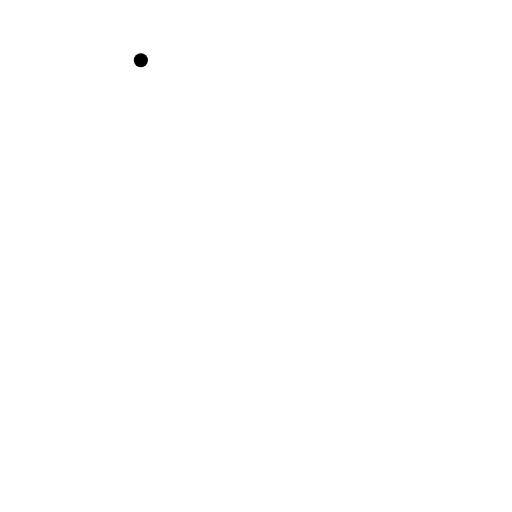
t = 0.00 s
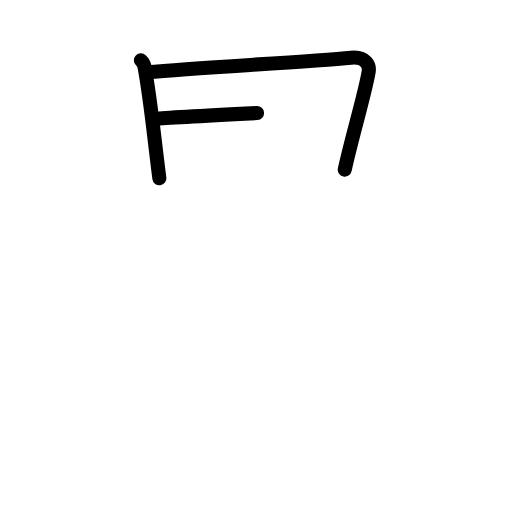
t = 2.50 s
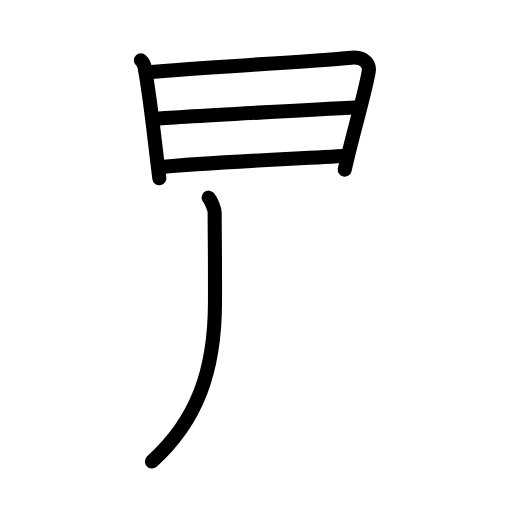
t = 4.83 s
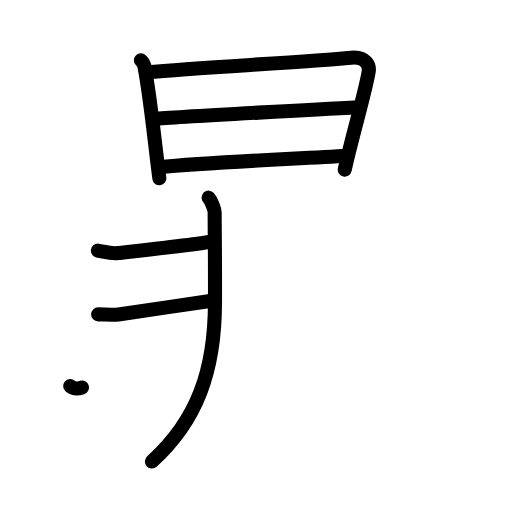
t = 7.25 s
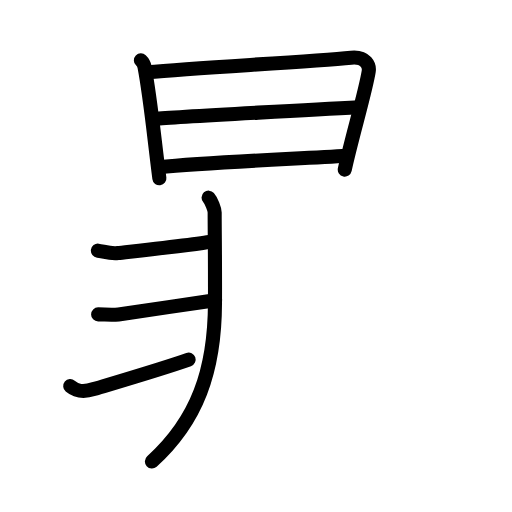
t = 7.75 s
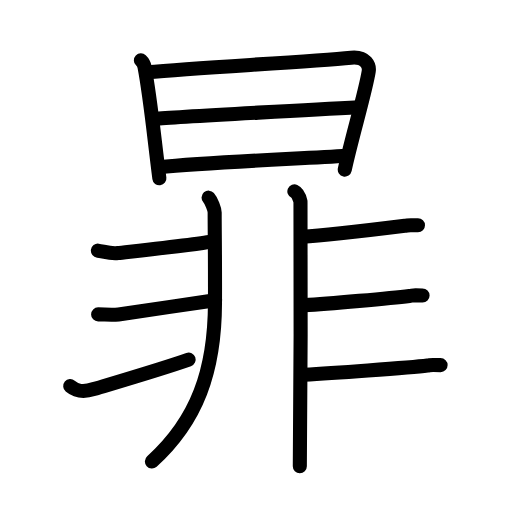
t = 12.00 s

The animated SVG that drew these frames (rendered in a browser with its animation timeline set to each time). Animation: 35 SMIL elements (animate=35); one cycle of 12.00 s.

<?xml version="1.0" encoding="UTF-8"?>
<!--
AniKanjiVG is licensed by CC-BY-SA Paul C. Sommerhoff (https://bitbucket.org/sommerhoff/anikanjivg).
AniKanjiVG uses KanjiVG which is licensed by CC-BY-SA Ulrich Apel (http://kanjivg.tagaini.net).
See also http://creativecommons.org/licenses/by-sa/3.0/
-->
<svg xmlns:kvg='http://kanjivg.tagaini.net' xmlns='http://www.w3.org/2000/svg' width='109' height='109' viewBox='0 0 109 109' style='fill:none;stroke:#000000;stroke-width:3;stroke-linecap:round;stroke-linejoin:round;' id="kvg:kanji_06683"><g id="kvg:06683" kvg:element="暃"><g id="kvg:06683-g1" kvg:element="日" kvg:position="top" kvg:radical="general"><path id="kvg:06683-s1" kvg:type="㇑" d="M29.99,12.83c0.49,0.47,0.65,0.75,0.77,1.39c1.24,6.53,1.99,14.53,3.17,23.74"><animate attributeName="d" begin="0.0s" dur="0.5s" from="M29.99,12.83C29.99,12.83,29.99,12.83,29.99,12.83" to="M29.99,12.83c0.49,0.47,0.65,0.75,0.77,1.39" />
<animate attributeName="d" begin="0.5s" dur="0.5s" from="M29.99,12.83c0.49,0.47,0.65,0.75,0.77,1.39c0,0,0,0,0,0,0" to="M29.99,12.83c0.49,0.47,0.65,0.75,0.77,1.39c1.24,6.53,1.99,14.53,3.17,23.74" />
</path>
<path id="kvg:06683-s2" kvg:type="㇕a" d="M31.32,15.37c11.83-1.01,34.61-2.24,43.44-3.09c3.24-0.31,3.91,1.79,3.74,2.9c-0.61,4.06-3.62,14.13-5.1,20.92"><animate attributeName="d" begin="1.0s" dur="0.3333333333333333s" from="M31.32,15.37C31.32,15.37,31.32,15.37,31.32,15.37" to="M31.32,15.37c11.83-1.01,34.61-2.24,43.44-3.09" />
<animate attributeName="d" begin="1.3333333333333333s" dur="0.3333333333333333s" from="M31.32,15.37c11.83-1.01,34.61-2.24,43.44-3.09c0,0,0,0,0,0,0" to="M31.32,15.37c11.83-1.01,34.61-2.24,43.44-3.09c3.24-0.31,3.91,1.79,3.74,2.9" />
<animate attributeName="d" begin="1.6666666666666665s" dur="0.3333333333333333s" from="M31.32,15.37c11.83-1.01,34.61-2.24,43.44-3.09c3.24-0.31,3.91,1.79,3.74,2.9c0,0,0,0,0,0,0" to="M31.32,15.37c11.83-1.01,34.61-2.24,43.44-3.09c3.24-0.31,3.91,1.79,3.74,2.9c-0.61,4.06-3.62,14.13-5.1,20.92" />
<animate attributeName="d" begin="0s" dur="1.0s" from="M-100,-100" to="M-100,-100" />
</path>
<path id="kvg:06683-s3" kvg:type="㇐a" d="M33.03,25.3c3.85-0.4,40.21-2.31,43.39-2.47"><animate attributeName="d" begin="2.0s" dur="1.0s" from="M33.03,25.3C33.03,25.3,33.03,25.3,33.03,25.3" to="M33.03,25.3c3.85-0.4,40.21-2.31,43.39-2.47" />
<animate attributeName="d" begin="0s" dur="2.0s" from="M-100,-100" to="M-100,-100" />
</path>
<path id="kvg:06683-s4" kvg:type="㇐a" d="M33.79,35.61c10.96-1.11,28.35-1.74,40.11-2.44"><animate attributeName="d" begin="3.0s" dur="1.0s" from="M33.79,35.61C33.79,35.61,33.79,35.61,33.79,35.61" to="M33.79,35.61c10.96-1.11,28.35-1.74,40.11-2.44" />
<animate attributeName="d" begin="0s" dur="3.0s" from="M-100,-100" to="M-100,-100" />
</path>
</g>
<g id="kvg:06683-g2" kvg:element="非" kvg:position="bottom"><g id="kvg:06683-g3" kvg:position="left"><path id="kvg:06683-s5" kvg:type="㇒" d="M44.41,42.08c0.59,0.67,1.29,2.46,1.29,3.15c0,5.02,0.1,8.46,0.07,19.22C45.73,78.9,42,89.5,32.34,98.25"><animate attributeName="d" begin="4.0s" dur="0.3333333333333333s" from="M44.41,42.08C44.41,42.08,44.41,42.08,44.41,42.08" to="M44.41,42.08c0.59,0.67,1.29,2.46,1.29,3.15" />
<animate attributeName="d" begin="4.333333333333333s" dur="0.3333333333333333s" from="M44.41,42.08c0.59,0.67,1.29,2.46,1.29,3.15c0,0,0,0,0,0,0" to="M44.41,42.08c0.59,0.67,1.29,2.46,1.29,3.15c0,5.02,0.1,8.46,0.07,19.22" />
<animate attributeName="d" begin="4.666666666666667s" dur="0.3333333333333333s" from="M44.41,42.08c0.59,0.67,1.29,2.46,1.29,3.15c0,5.02,0.1,8.46,0.07,19.22c0,0,0,0,0,0,0" to="M44.41,42.08c0.59,0.67,1.29,2.46,1.29,3.15c0,5.02,0.1,8.46,0.07,19.22C45.73,78.9,42,89.5,32.34,98.25" />
<animate attributeName="d" begin="0s" dur="4.0s" from="M-100,-100" to="M-100,-100" />
</path>
<path id="kvg:06683-s6" kvg:type="㇐" d="M20.84,53.36c1.16,0.14,2.63,0.71,4.3,0.5c1.67-0.21,18.29-1.95,20.24-2.57"><animate attributeName="d" begin="5.0s" dur="0.5s" from="M20.84,53.36C20.84,53.36,20.84,53.36,20.84,53.36" to="M20.84,53.36c1.16,0.14,2.63,0.71,4.3,0.5" />
<animate attributeName="d" begin="5.5s" dur="0.5s" from="M20.84,53.36c1.16,0.14,2.63,0.71,4.3,0.5c0,0,0,0,0,0,0" to="M20.84,53.36c1.16,0.14,2.63,0.71,4.3,0.5c1.67-0.21,18.29-1.95,20.24-2.57" />
<animate attributeName="d" begin="0s" dur="5.0s" from="M-100,-100" to="M-100,-100" />
</path>
<path id="kvg:06683-s7" kvg:type="㇐" d="M20.89,66.93c1.37,0,2.97,0.17,4.34,0c1.37-0.17,16.92-2.49,20.57-2.99"><animate attributeName="d" begin="6.0s" dur="0.5s" from="M20.89,66.93C20.89,66.93,20.89,66.93,20.89,66.93" to="M20.89,66.93c1.37,0,2.97,0.17,4.34,0" />
<animate attributeName="d" begin="6.5s" dur="0.5s" from="M20.89,66.93c1.37,0,2.97,0.17,4.34,0c0,0,0,0,0,0,0" to="M20.89,66.93c1.37,0,2.97,0.17,4.34,0c1.37-0.17,16.92-2.49,20.57-2.99" />
<animate attributeName="d" begin="0s" dur="6.0s" from="M-100,-100" to="M-100,-100" />
</path>
<path id="kvg:06683-s8" kvg:type="㇐" d="M14.95,82.2c1.37,1.15,2.75,1.34,5.02,0.63c1.34-0.42,14.52-4.29,20.19-6.29"><animate attributeName="d" begin="7.0s" dur="0.5s" from="M14.95,82.2C14.95,82.2,14.95,82.2,14.95,82.2" to="M14.95,82.2c1.37,1.15,2.75,1.34,5.02,0.63" />
<animate attributeName="d" begin="7.5s" dur="0.5s" from="M14.95,82.2c1.37,1.15,2.75,1.34,5.02,0.63c0,0,0,0,0,0,0" to="M14.95,82.2c1.37,1.15,2.75,1.34,5.02,0.63c1.34-0.42,14.52-4.29,20.19-6.29" />
<animate attributeName="d" begin="0s" dur="7.0s" from="M-100,-100" to="M-100,-100" />
</path>
</g>
<g id="kvg:06683-g4" kvg:position="right"><path id="kvg:06683-s9" kvg:type="㇑" d="M62.67,40.75c0.72,0.33,1.15,1.49,1.3,2.15c0.14,0.66,0,52.21-0.14,56.35"><animate attributeName="d" begin="8.0s" dur="0.5s" from="M62.67,40.75C62.67,40.75,62.67,40.75,62.67,40.75" to="M62.67,40.75c0.72,0.33,1.15,1.49,1.3,2.15" />
<animate attributeName="d" begin="8.5s" dur="0.5s" from="M62.67,40.75c0.72,0.33,1.15,1.49,1.3,2.15c0,0,0,0,0,0,0" to="M62.67,40.75c0.72,0.33,1.15,1.49,1.3,2.15c0.14,0.66,0,52.21-0.14,56.35" />
<animate attributeName="d" begin="0s" dur="8.0s" from="M-100,-100" to="M-100,-100" />
</path>
<path id="kvg:06683-s10" kvg:type="㇐" d="M64.4,50.39c5.04-0.28,18-1.87,21.78-2.34c1.38-0.17,0.42-0.1,2.8-0.1"><animate attributeName="d" begin="9.0s" dur="0.5s" from="M64.4,50.39C64.4,50.39,64.4,50.39,64.4,50.39" to="M64.4,50.39c5.04-0.28,18-1.87,21.78-2.34" />
<animate attributeName="d" begin="9.5s" dur="0.5s" from="M64.4,50.39c5.04-0.28,18-1.87,21.78-2.34c0,0,0,0,0,0,0" to="M64.4,50.39c5.04-0.28,18-1.87,21.78-2.34c1.38-0.17,0.42-0.1,2.8-0.1" />
<animate attributeName="d" begin="0s" dur="9.0s" from="M-100,-100" to="M-100,-100" />
</path>
<path id="kvg:06683-s11" kvg:type="㇐" d="M64.82,64.96c5.04-0.28,18.56-1.49,22.34-1.96c1.38-0.17,0.42-0.1,2.8-0.1"><animate attributeName="d" begin="10.0s" dur="0.5s" from="M64.82,64.96C64.82,64.96,64.82,64.96,64.82,64.96" to="M64.82,64.96c5.04-0.28,18.56-1.49,22.34-1.96" />
<animate attributeName="d" begin="10.5s" dur="0.5s" from="M64.82,64.96c5.04-0.28,18.56-1.49,22.34-1.96c0,0,0,0,0,0,0" to="M64.82,64.96c5.04-0.28,18.56-1.49,22.34-1.96c1.38-0.17,0.42-0.1,2.8-0.1" />
<animate attributeName="d" begin="0s" dur="10.0s" from="M-100,-100" to="M-100,-100" />
</path>
<path id="kvg:06683-s12" kvg:type="㇐" d="M64.68,79.79C69.72,79.5,87.22,78.3,91,77.82c1.38-0.17,0.42-0.09,2.8-0.09"><animate attributeName="d" begin="11.0s" dur="0.5s" from="M64.68,79.79C64.68,79.79,64.68,79.79,64.68,79.79" to="M64.68,79.79C69.72,79.5,87.22,78.3,91,77.82" />
<animate attributeName="d" begin="11.5s" dur="0.5s" from="M64.68,79.79C69.72,79.5,87.22,78.3,91,77.82c0,0,0,0,0,0,0" to="M64.68,79.79C69.72,79.5,87.22,78.3,91,77.82c1.38-0.17,0.42-0.09,2.8-0.09" />
<animate attributeName="d" begin="0s" dur="11.0s" from="M-100,-100" to="M-100,-100" />
</path>
</g>
</g>
</g>
</svg>
